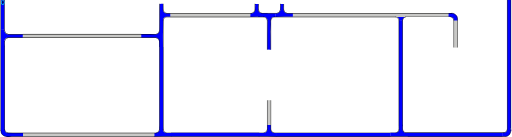
t = 0.00 s
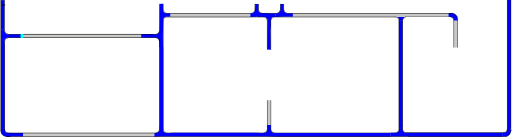
t = 1.00 s
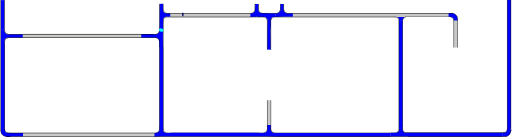
t = 3.38 s
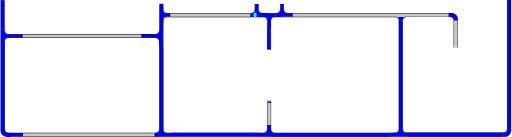
t = 5.25 s
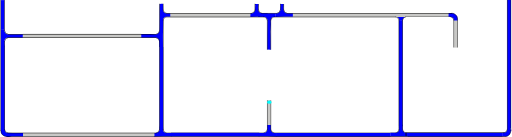
t = 7.00 s
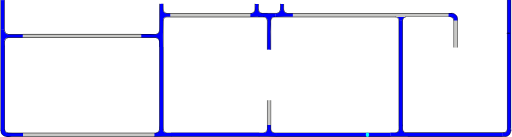
t = 9.13 s

The animated SVG that drew these frames (rendered in a browser with its animation timeline set to each time). Animation: 3 SMIL elements (animateMotion=3); frames cover the first 9.12 s, repeats indefinitely.

<?xml version="1.0" encoding="UTF-8" standalone="no"?>
<svg
   width="892.5033"
   height="239.33836"
   xml:lang="fr"
   viewBox="0 0 892.50326 239.33841"
   preserveAspectRatio="xMidYMid"
   version="1.1"
   id="svg1"
   sodipodi:docname="filtrage_animé_9_Xa.svg"
   inkscape:version="1.3.2 (091e20ef0f, 2023-11-25)"
   xmlns:inkscape="http://www.inkscape.org/namespaces/inkscape"
   xmlns:sodipodi="http://sodipodi.sourceforge.net/DTD/sodipodi-0.dtd"
   xmlns:xlink="http://www.w3.org/1999/xlink"
   xmlns="http://www.w3.org/2000/svg"
   xmlns:svg="http://www.w3.org/2000/svg">
  <defs
     id="defs1">
    <clipPath
       clipPathUnits="userSpaceOnUse"
       id="clipPath6">
      <path
         id="path7"
         style="fill:#ff0000;fill-opacity:1;fill-rule:nonzero;stroke:none"
         d="M 3.8046875,0.0078125 V 38.085938 c 0.004,-2.38e-4 0.00771,9.8e-5 0.011719,0 V 0.0078125 Z" />
    </clipPath>
  </defs>
  <sodipodi:namedview
     id="namedview1"
     pagecolor="#ffffff"
     bordercolor="#666666"
     borderopacity="1.0"
     inkscape:showpageshadow="2"
     inkscape:pageopacity="0.0"
     inkscape:pagecheckerboard="true"
     inkscape:deskcolor="#d1d1d1"
     inkscape:zoom="9.2341578"
     inkscape:cx="-6.0102936"
     inkscape:cy="6.7142019"
     inkscape:window-width="1920"
     inkscape:window-height="1007"
     inkscape:window-x="1920"
     inkscape:window-y="0"
     inkscape:window-maximized="1"
     inkscape:current-layer="svg1"
     showguides="true"
     inkscape:lockguides="false"
     inkscape:document-units="mm"
     showgrid="false" />
  <path
     id="rect1-5-2-6-65-0-0"
     style="display:inline;fill:#c8c8c6;fill-opacity:1;stroke-width:4.61725;stroke-linejoin:round;stroke-dasharray:none;paint-order:stroke fill markers"
     d="m 792.20209,35.318342 h 5.95567 v 47.841356 h -5.95567 z" />
  <path
     id="rect1-5-2-6-6-9"
     style="display:inline;fill:#0000ff;fill-opacity:1;stroke-width:10.5146;stroke-linejoin:round;stroke-dasharray:none;paint-order:stroke fill markers"
     d="m 891.68457,223.97932 h -6.59736 V 0.02119238 h 6.59736 z" />
  <path
     id="rect1-5-2-6-6-3-8-4-9-9"
     style="display:inline;fill:#0000ff;fill-opacity:1;stroke-width:9.03211;stroke-linejoin:round;stroke-dasharray:none;paint-order:stroke fill markers"
     d="m 711.5067,238.71728 v -6.59736 h 165.25617 v 6.59736 z" />
  <path
     id="use1-0-7-0"
     style="display:inline;fill:#0000ff;stroke-width:0.735689;stroke-linejoin:round;paint-order:stroke fill markers"
     d="m 891.5749,228.47903 -0.1063,1.38006 -0.40194,1.39677 -0.63513,1.43896 -0.67966,1.41229 -0.84463,1.14824 -1.19592,1.18678 -1.26588,0.87189 -1.25951,0.6487 -1.44275,0.40472 -7.38606,-0.0424 -0.024,-3.0861 0.0311,-3.21961 6.19826,-0.98489 1.35161,-1.13505 0.9366,-1.92794 c 0.74048,-9.38241 0.31887,5.18048 0.26046,-4.21984 l 6.39897,-0.13641 c -2.05324,5.00427 2.96782,1.36972 0.0648,4.86383 z"
     sodipodi:nodetypes="ccccccccccccccccccc" />
  <path
     id="rect1-5-2-6-6-3-8-4-9"
     style="display:inline;fill:#0000ff;fill-opacity:1;stroke-width:9.53825;stroke-linejoin:round;stroke-dasharray:none;paint-order:stroke fill markers"
     d="m 695.92171,35.220239 h 6.59736 V 219.51667 h -6.59736 z" />
  <path
     id="rect1-5-2-6-6-3-8-4"
     style="display:inline;fill:#0000ff;fill-opacity:1;stroke-width:9.94551;stroke-linejoin:round;stroke-dasharray:none;paint-order:stroke fill markers"
     d="m 681.62089,232.1657 v 6.59736 H 481.25056 v -6.59736 z" />
  <path
     id="use1-7-3-8"
     style="display:inline;fill:#0000ff;stroke-width:0.82737;stroke-linejoin:round;paint-order:stroke fill markers"
     d="m 702.57775,221.49677 c -0.57829,8.68589 0.70597,-3.93739 -0.0677,4.70605 l 0.40078,2.08403 1.04046,1.62163 1.69502,1.36925 2.25211,0.55085 4.01724,0.15557 -0.11342,2.85889 0.20649,3.61779 -16.03063,-0.17312 -14.6767,0.028 0.006,-3.35023 -0.10309,-2.88428 c 2.04158,-0.48914 7.14747,0.44805 9.70218,-0.26782 0.31562,-0.0884 2.10365,-0.69963 2.39498,-0.84898 0.28192,-0.14447 1.27655,-0.94676 1.52921,-1.1599 0.30955,-0.26113 0.65553,-1.19436 0.91047,-1.57763 0.299,-0.4495 0.12021,-1.28062 0.32651,-1.92958 -0.0621,-8.55271 0.0415,3.75402 -0.0641,-4.79893 l 0.0422,-3.30756 6.47415,-0.072 z"
     sodipodi:nodetypes="cccccccccccccssssscccc" />
  <path
     id="rect1-5-2-6-6-3-8"
     style="display:inline;fill:#0000ff;fill-opacity:1;stroke-width:8.72965;stroke-linejoin:round;stroke-dasharray:none;paint-order:stroke fill markers"
     d="m 451.97548,232.06602 v 6.59736 H 297.60207 v -6.59736 z" />
  <path
     id="use1-7-5-7"
     style="display:inline;fill:#0000ff;stroke-width:0.82737;stroke-linejoin:round;paint-order:stroke fill markers"
     d="m 444.07615,19.398709 c 0,0 -0.76469,1.155753 -1.21306,1.681818 -0.38583,0.4527 -0.7662,0.933784 -1.26357,1.26003 -0.61129,0.400975 -1.3198,0.67696 -2.0391,0.80758 -1.20889,0.219526 -3.68541,-0.0657 -3.68541,-0.0657 l 0.11342,2.85889 -0.20648,3.61779 16.03062,-0.17312 14.6767,0.028 -0.006,-3.35023 0.10316,-2.88431 c -2.04158,-0.48914 -8.18932,0.465283 -10.74403,-0.250587 -0.31563,-0.0884 -1.69131,-0.192813 -1.98265,-0.342163 -0.28192,-0.14447 -1.25704,-1.028621 -1.5097,-1.241761 -0.30955,-0.26114 -0.72196,-1.006869 -0.9769,-1.390139 -0.29899,-0.44951 -0.72546,-0.975738 -0.75534,-1.656044 -1.74765,-39.803268 -1.99918,50.92994 -0.026,-11.4002659 l -6.14791,-0.103365 c 0.86099,6.8958249 0.55295,-7.9130786 0.10539,11.2053269 -0.0545,2.328081 0.08,0.631413 -0.47314,1.39825 z"
     sodipodi:nodetypes="sssscccccccsssssccss" />
  <path
     id="rect1-5-2-6-9"
     style="display:inline;fill:#c8c8c6;fill-opacity:1;stroke-width:4.33516;stroke-linejoin:round;stroke-dasharray:none;paint-order:stroke fill markers"
     d="m 466.11566,175.03568 h 5.75058 v 43.67823 h -5.75058 z" />
  <path
     id="rect1-5-2-6-6-3"
     style="display:inline;fill:#0000ff;fill-opacity:1;stroke-width:8.38727;stroke-linejoin:round;stroke-dasharray:none;paint-order:stroke fill markers"
     d="M 284.11226,224.51089 H 277.5149 V 82.009253 h 6.59736 z" />
  <path
     id="use1-7-3"
     style="display:inline;fill:#0000ff;stroke-width:0.82737;stroke-linejoin:round;paint-order:stroke fill markers"
     d="m 472.37344,221.80561 c -0.57829,8.68589 0.70597,-3.93739 -0.0677,4.70605 l 0.40078,2.08403 1.04046,1.62163 1.69502,1.36925 2.25211,0.55085 4.01724,0.15557 -0.11342,2.85889 0.20649,3.61779 -16.03063,-0.17312 -14.6767,0.028 0.006,-3.35023 L 451,232.39004 c 2.04158,-0.48914 7.14747,0.44805 9.70218,-0.26782 0.31562,-0.0884 2.10365,-0.69963 2.39498,-0.84898 0.28192,-0.14447 1.27655,-0.94676 1.52921,-1.1599 0.30955,-0.26113 0.65553,-1.19436 0.91047,-1.57763 0.299,-0.4495 0.12021,-1.28062 0.32651,-1.92958 -0.0621,-8.55271 0.0415,3.75402 -0.0641,-4.79893 l 0.0422,-3.30756 6.47415,-0.072 z"
     sodipodi:nodetypes="cccccccccccccssssscccc" />
  <path
     id="use1-7-5-1"
     style="display:inline;fill:#0000ff;stroke-width:0.82737;stroke-linejoin:round;paint-order:stroke fill markers"
     d="m 276.77159,229.09514 c 0,0 -0.83153,1.04989 -1.2799,1.57596 -0.38584,0.4527 -1.39755,0.60319 -1.89492,0.92944 -0.61129,0.40097 -1.3198,0.67696 -2.0391,0.80758 -1.20889,0.21952 -3.68541,-0.0657 -3.68541,-0.0657 l 0.11342,2.85889 -0.20649,3.61779 16.03063,-0.17312 14.6767,0.028 -0.006,-3.35023 0.10316,-2.88431 c -2.04158,-0.48914 -6.83081,0.54022 -9.38552,-0.17565 -0.31562,-0.0884 -1.89729,-0.59759 -2.18862,-0.74694 -0.28192,-0.14447 -1.13268,-0.55127 -1.38534,-0.76441 -0.30955,-0.26114 -0.87167,-1.21418 -1.12661,-1.59745 -0.299,-0.44951 -0.3436,-5.22716 -0.37347,-5.90747 l -6.62381,-0.12971 c 0.86099,6.89583 0.32057,-14.92846 -0.12699,4.18994 -0.0545,2.32808 -0.0486,1.02057 -0.60173,1.78741 z"
     sodipodi:nodetypes="sssscccccccssssccsss" />
  <path
     id="rect1-5-2-6-0"
     style="display:inline;fill:#c8c8c6;fill-opacity:1;stroke-width:9.91812;stroke-linejoin:round;stroke-dasharray:none;paint-order:stroke fill markers"
     d="m 268.85572,232.55301 v 5.72476 H 39.205831 v -5.72476 z" />
  <path
     id="use1-0-7"
     style="display:inline;fill:#0000ff;stroke-width:0.735689;stroke-linejoin:round;paint-order:stroke fill markers"
     d="m 21.442295,238.56307 c -1.982977,-0.13752 -11.339721,1.76474 -10.874101,0.0647 l -1.3800637,-0.1063 -1.3967707,-0.40194 -1.4389646,-0.63513 -1.4122832,-0.67966 -1.1482406,-0.84463 -1.1867773,-1.19592 -0.8718905,-1.26588 -0.6487083,-1.25951 -0.40471698,-1.44275 0.042429,-7.38606 3.08609868,-0.024 3.2196159,0.0311 0.9848834,6.19826 1.1350509,1.35161 1.927942,0.9366 9.999354,0.51346 18.188652,-0.11301 -0.05324,6.11935 z"
     sodipodi:nodetypes="ccccccccccccccccccccc" />
  <path
     id="use1-7-9"
     style="display:inline;fill:#0000ff;stroke-width:0.82737;stroke-linejoin:round;paint-order:stroke fill markers"
     d="m 702.37227,35.543104 0.79614,-2.832971 1.26268,-1.749444 2.04391,-1.181628 4.23644,-0.302381 -0.11342,-2.858886 L 710.80451,23 l -16.03063,0.173118 -14.6767,-0.02803 0.006,3.35023 -0.10316,2.884314 c 2.04158,0.489141 6.72861,-0.663772 9.28332,0.05211 0.31562,0.08842 2.66882,0.03682 2.96015,0.186148 0.28192,0.144473 1.70555,0.94846 1.95821,1.1616 0.30955,0.261137 1.27722,1.703381 1.53216,2.086653 0.299,0.449503 0.51165,2.226042 0.71795,2.875005 z"
     sodipodi:nodetypes="cccccccccccsssscc" />
  <path
     id="rect1-5-2-6-65-0"
     style="display:inline;fill:#c8c8c6;fill-opacity:1;stroke-width:12.0623;stroke-linejoin:round;stroke-dasharray:none;paint-order:stroke fill markers"
     d="m 783.65055,22.776256 v 7.11528 H 510.35126 v -7.11528 z" />
  <path
     id="use1-0"
     style="display:inline;fill:#0000ff;stroke-width:0.735689;stroke-linejoin:round;paint-order:stroke fill markers"
     d="m 787.7082,22.910386 2.39463,0.363064 1.79849,0.504051 1.84539,0.933653 1.71664,1.398725 c 0.89947,0.569742 0.74781,1.154075 1.52474,1.873239 0.69406,0.721092 0.52265,1.394322 1.0427,2.24015 0.266,0.77493 0.008,1.665962 0.24744,2.449454 l 0.29382,3.180367 c -0.35455,-0.444987 -5.88762,0.424159 -6.6653,-0.201516 l -0.39655,-2.836998 -1.72082,-1.919623 -2.23399,-1.367344 -4.90879,-0.09852 0.0981,-6.502038 z"
     sodipodi:nodetypes="cccccccccccccccc" />
  <path
     id="use1-7-5"
     style="display:inline;fill:#0000ff;stroke-width:0.82737;stroke-linejoin:round;paint-order:stroke fill markers"
     d="m 488.24298,19.416071 c 0,0 -0.76469,1.155753 -1.21306,1.681818 -0.38584,0.4527 -0.7662,0.933784 -1.26357,1.26003 -0.61129,0.400975 -1.3198,0.67696 -2.0391,0.80758 -1.20889,0.219526 -3.68541,-0.0657 -3.68541,-0.0657 l 0.11342,2.85889 -0.20649,3.61779 16.03063,-0.17312 14.6767,0.028 -0.006,-3.35023 0.10316,-2.88431 c -2.04158,-0.48914 -8.18933,0.465283 -10.74404,-0.250587 -0.31562,-0.0884 -1.69131,-0.192813 -1.98264,-0.342163 -0.28192,-0.14447 -1.25704,-1.028621 -1.5097,-1.241761 -0.30955,-0.26114 -0.72196,-1.006869 -0.9769,-1.390139 -0.299,-0.44951 -0.72547,-0.975738 -0.75534,-1.656044 -1.74766,-39.803268 -1.99919,50.92994 -0.026,-11.400266 l -6.14791,-0.1033651 c 0.86099,6.8958251 0.55295,-7.9130781 0.10539,11.2053271 -0.0545,2.328081 0.08,0.631413 -0.47314,1.39825 z"
     sodipodi:nodetypes="sssscccccccsssssccss" />
  <path
     id="use1-7"
     style="display:inline;fill:#0000ff;stroke-width:0.82737;stroke-linejoin:round;paint-order:stroke fill markers"
     d="m 471.93307,61.862027 c -0.57829,-8.685893 0.99261,-17.488755 0.21901,-26.132203 l 0.47843,-2.288734 0.88475,-1.881185 1.26357,-1.260029 2.0391,-0.807581 3.68541,0.0657 -0.11342,-2.858886 0.20649,-3.617794 -16.03063,0.173118 -14.6767,-0.02803 0.006,3.35023 -0.10316,2.884314 c 2.04158,0.489141 6.72861,-0.663772 9.28332,0.05211 0.31562,0.08842 2.66882,0.03682 2.96015,0.186148 0.28192,0.144473 1.70555,0.94846 1.95821,1.1616 0.30955,0.261137 1.27722,1.703381 1.53216,2.086653 0.299,0.449503 0.51165,2.226042 0.71795,2.875005 -0.0621,8.552706 -0.20305,17.106418 -0.30864,25.659361 l -0.10839,25.043143 6.26987,0.326017 z"
     sodipodi:nodetypes="cccccccccccccssssscccc" />
  <path
     id="rect1-5-2-6-65"
     style="display:inline;fill:#c8c8c6;fill-opacity:1;stroke-width:8.80117;stroke-linejoin:round;stroke-dasharray:none;paint-order:stroke fill markers"
     d="m 436.3467,22.722211 v 7.385173 H 296.166 v -7.385173 z" />
  <path
     id="use1-2"
     style="display:inline;fill:#0000ff;stroke-width:0.736143;stroke-linejoin:round;paint-order:stroke fill markers"
     d="m 261.28431,66.012445 10.9108,0.0138 1.3479,0.35512 1.31901,0.78736 0.89869,1.12549 0.68926,1.17298 0.37469,1.1549 0.19983,1.33319 0.055,10.32868 3.34071,0.0434 3.37728,0.0196 -0.15771,-19.28739 0.59167,-30.195909 0.69711,-1.107482 0.89302,-1.003356 1.39337,-0.823955 1.7556,-0.598551 7.54934,-0.07292 -0.0149,-2.547278 -0.0943,-3.501955 -7.24374,0.07033 -1.97556,-0.519364 -1.3625,-0.976515 -1.0744,-1.59022 -0.66392,-1.417499 -0.39745,-12.0824115 -2.86197,0.049772 -2.84824,0.07876 c -0.29499,2.67984 0.0743,43.8907295 -0.35741,47.2441095 -0.0533,0.414299 -0.44291,0.86923 -0.53297,1.25164 -0.0872,0.37006 -0.32834,0.917 -0.45688,1.24865 -0.15749,0.40632 -0.58917,0.687539 -0.82031,1.022179 -0.2711,0.39248 -0.61987,0.726881 -1.01125,0.99767 -0.37552,0.25982 -0.58084,0.53349 -1.09238,0.65568 l -1.30893,0.39812 -11.09746,-0.11405 -15.8497,0.0356 0.063,6.42984 z"
     sodipodi:nodetypes="ccccccccccccccccccccccccccccssssscccccc" />
  <path
     id="rect1-5-2-6"
     style="display:inline;fill:#c8c8c6;fill-opacity:1;stroke-width:10.6927;stroke-linejoin:round;stroke-dasharray:none;paint-order:stroke fill markers"
     d="m 245.7064,59.17526 v 7.385173 H 38.796 V 59.17526 Z" />
  <path
     id="rect1-5-2-6-6"
     style="display:inline;fill:#0000ff;fill-opacity:1;stroke-width:8.38727;stroke-linejoin:round;stroke-dasharray:none;paint-order:stroke fill markers"
     d="M 7.3269,224.13087 H 0.72954 V 81.629238 H 7.3269 Z" />
  <path
     id="use1"
     style="display:inline;fill:#0000ff;stroke-width:0.640567;stroke-linejoin:round;paint-order:stroke fill markers"
     d="M 23.96172,59.979046 11.69705,59.781704 10.36563,59.47633 9.25567,58.645034 8.26014,57.695572 7.60734,56.536276 7.22504,55.42472 6.88732,54.240133 6.67931,51.465501 l -2.70753,0.113778 -3.2559,-0.26357 0.10377,16.030634 -0.0168,14.676695 2.81516,0.10721 3.71232,-0.05955 c 0.2932,-2.041582 -0.55381,-6.783127 -0.1247,-9.337838 0.053,-0.315622 -0.25978,-1.536899 -0.17027,-1.828228 0.0866,-0.281925 0.29298,-1.648471 0.42074,-1.901138 0.15653,-0.309543 0.68088,-1.111795 0.91062,-1.366733 0.26944,-0.299006 0.88037,-0.795445 1.26937,-1.001743 0.37323,-0.197936 0.80763,-0.468221 1.31606,-0.561312 l 1.59861,-0.326569 11.18306,0.23033 15.0113,0.108387 0.19542,-6.269868 z"
     sodipodi:nodetypes="cccccccccccccccssssscccccc" />
  <rect
     style="fill:#0000ff;stroke:none;stroke-width:0.493253;stroke-linecap:round;stroke-linejoin:bevel;paint-order:markers stroke fill"
     id="rect1"
     width="5.9052596"
     height="51.830639"
     x="0.80703992"
     y="0.17081518"
     rx="2.7755576e-17"
     ry="3.0185392e-17" />
  <!-- Intérieur du Tuyau en C8C8C8 -->
  <!-- Extérieur du Tuyau en NOIR -->
  <!-- Extérieur du Tuyau en NOIR -->
  <!-- Bulle 02 à l'Intérieur du Tuyau en VERT -->
  <!-- Petite Bulle 03 à l'Intérieur du Tuyau en ROUGE -->
  <!-- Petite Bulle 04 à l'Intérieur du Tuyau en JAUNE -->
  <!-- Bride du Tuyau et ses Boulons en GRIS -->
  <!-- MOTIONPATH à l'Intérieur du Tuyau en BLEU -->
  <!-- Grosse Bulle 01 qui sera déplacé le long du chemin. -->
  <!-- Grosse Bulle 02 à l'Intérieur du Tuyau en VERT -->
  <!-- Petite Bulle 03 à l'Intérieur du Tuyau en VERT -->
  <!-- Petite Bulle 04 à l'Intérieur du Tuyau en VERT -->
  <path
     id="use2-3"
     style="display:inline;fill:#000000;fill-opacity:1;stroke-width:0.925393;stroke-linejoin:round;stroke-dasharray:none;paint-order:stroke fill markers"
     d="M 7.5269713,54.193405 H 6.73705 V 0.19332936 h 0.7899213 z" />
  <path
     id="use2-3-5"
     style="display:inline;fill:#000000;fill-opacity:1;stroke-width:1.90451;stroke-linejoin:round;stroke-dasharray:none;paint-order:stroke fill markers"
     d="M 0.78992132,228.84174 H 0 V 0.11611393 h 0.78992132 z" />
  <path
     style="display:inline;fill:none;fill-rule:evenodd;stroke:#000000;stroke-width:0.789584;stroke-linecap:square;stroke-dasharray:none;stroke-opacity:1"
     id="path1-5-5"
     transform="matrix(-0.98721533,0.15939225,0.13018426,0.99148982,0,0)"
     sodipodi:type="arc"
     sodipodi:cx="-5.5069919"
     sodipodi:cy="54.98138"
     sodipodi:rx="5.4157958"
     sodipodi:ry="5.9796858"
     sodipodi:start="0"
     sodipodi:end="1.3795057"
     sodipodi:open="true"
     sodipodi:arc-type="arc"
     d="M -0.09119606,54.98138 A 5.4157958,5.9796858 0 0 1 -4.4773075,60.851995" />
  <path
     id="use3"
     style="display:inline;fill:#000000;fill-opacity:1;stroke:none;stroke-width:2.46925;stroke-linejoin:round;stroke-dasharray:none;stroke-opacity:1;paint-order:stroke fill markers"
     d="M 11.95351,65.683329 V 66.47325 H 272.1078 v -0.789921 z" />
  <path
     style="display:inline;fill:none;fill-rule:evenodd;stroke:#000000;stroke-width:0.790043;stroke-linecap:square;stroke-dasharray:none;stroke-opacity:1"
     id="path1-5"
     transform="matrix(-0.1570757,-0.98758657,-0.99123376,0.13211977,0,0)"
     sodipodi:type="arc"
     sodipodi:cx="-72.661949"
     sodipodi:cy="-1.6379478"
     sodipodi:rx="5.4545603"
     sodipodi:ry="5.8723121"
     sodipodi:start="0"
     sodipodi:end="1.3795057"
     sodipodi:open="true"
     sodipodi:arc-type="arc"
     d="m -67.207389,-1.6379478 a 5.4545603,5.8723121 0 0 1 -4.417506,5.7651992" />
  <path
     id="use2-3-0"
     style="display:inline;fill:#000000;fill-opacity:1;stroke-width:1.5802;stroke-linejoin:round;stroke-dasharray:none;paint-order:stroke fill markers"
     d="M 7.56251,227.11103 H 6.76254 V 71.631173 h 0.79997 z" />
  <path
     style="display:none;fill:none;stroke:#00eaff;stroke-width:1.82778;stroke-linecap:round;stroke-linejoin:miter;stroke-dasharray:none;stroke-opacity:1"
     d="m 8.5383645,4.6915409 c 0.0607,0.899867 -0.2864808,46.0588331 -0.1475708,46.6401541 0.34275,1.437627 -0.1908217,1.952712 0.1719483,3.227404 0.11442,0.402094 0.6473853,1.791097 1.0859353,2.36585 0.4284097,0.561467 1.9830907,1.137444 2.2190407,1.34653 41.782729,0.602024 84.002948,0.377746 125.858582,0.316438 23.07398,-0.01009 102.45062,-0.147418 132.23793,-0.03764 0.68037,0.0025 2.82806,0.04681 3.33736,-0.219353 0.54792,-0.286354 1.64974,-1.155601 2.08233,-1.573594 0.66226,-0.639927 0.4599,-1.641565 0.9377,-2.734374 0.22182,-0.507333 -0.21555,-2.258474 -0.10683,-2.987926 0.10114,-0.678598 0.0311,-12.340751 0.10564,-17.112843 0.0261,-1.670918 0.62099,-3.492582 0.71078,-3.914354 0.22491,-1.056541 1.37238,-2.086087 1.89459,-3.070778 0.47601,-0.897561 2.52472,-2.243345 2.92123,-2.540218 0.92078,-0.689399 2.31752,-1.36669 3.07462,-1.67138 0.66402,-0.267235 4.13159,-1.039706 4.85733,-1.096272 2.79071,-0.217514 127.28576,0.162799 170.69199,0.161897 0.72066,-1.5e-5 2.90905,0.467121 4.09382,0.822401 1.26736,0.380045 2.58917,1.361902 3.32406,1.789208 0.86474,0.502817 2.05534,2.066681 2.65017,2.873301 0.77626,1.052636 1.60769,1.829178 2.00895,3.313165 0.29521,1.09178 1.08865,3.558835 1.19906,4.768587 0.42986,4.709739 -0.11026,151.683546 -0.0818,191.116616 8.6e-4,1.19592 0.34917,2.05157 0.9467,2.83729 0.66772,0.87801 1.54125,0.94877 2.53271,1.45143 1.06978,0.54237 1.98255,0.15635 3.00787,0.35313 1.35139,0.25937 341.86533,-0.22414 399.14521,-0.27634 1.42929,-0.001 1.81985,-0.46599 2.8306,-1.23718 0.86864,-0.66276 1.76271,-1.40764 1.75511,-2.44098 -0.30143,-41.00178 -0.0729,-83.23118 -0.22166,-125.18863 -0.0807,-22.750465 -0.0236,-45.449128 -0.0331,-67.897233 -0.005,-11.130099 -0.29589,-22.159127 -0.0946,-33.18030487"
     id="mypath"
     sodipodi:nodetypes="csssssssssssssssssssssssssssssssc" />
  <path
     id="use3-5"
     style="display:inline;fill:#000000;fill-opacity:1;stroke:none;stroke-width:2.4662;stroke-linejoin:round;stroke-dasharray:none;stroke-opacity:1;paint-order:stroke fill markers"
     d="m 12.7015,59.303826 v 0.789921 h 259.51303 v -0.789921 z" />
  <path
     id="rect1-5-2-6-2"
     style="display:inline;fill:#000000;fill-opacity:1;stroke:none;stroke-width:2.96333;stroke-linejoin:round;stroke-dasharray:none;stroke-opacity:1;paint-order:stroke fill markers"
     d="m 277.91233,71.282731 h -0.78992 V 226.92988 h 0.78992 z" />
  <path
     style="display:inline;fill:none;fill-rule:evenodd;stroke:#000000;stroke-width:0.787156;stroke-linecap:square;stroke-dasharray:none;stroke-opacity:1"
     id="path1-5-5-9"
     transform="matrix(0.98740229,-0.15822996,-0.13114857,-0.99136272,0,0)"
     sodipodi:type="arc"
     sodipodi:cx="260.44473"
     sodipodi:cy="-114.22161"
     sodipodi:rx="5.4147701"
     sodipodi:ry="5.9357185"
     sodipodi:start="0"
     sodipodi:end="1.3795057"
     sodipodi:open="true"
     sodipodi:arc-type="arc"
     d="m 265.8595,-114.22161 a 5.4147701,5.9357185 0 0 1 -4.38528,5.82745" />
  <path
     style="display:inline;fill:none;fill-opacity:1;fill-rule:evenodd;stroke:#000000;stroke-width:0.787156;stroke-linecap:square;stroke-dasharray:none;stroke-opacity:1"
     id="path1-5-3"
     transform="matrix(0.15822996,0.98740229,0.99136272,-0.13114857,0,0)"
     sodipodi:type="arc"
     sodipodi:cx="89.505699"
     sodipodi:cy="259.74612"
     sodipodi:rx="5.4147701"
     sodipodi:ry="5.8715482"
     sodipodi:start="0"
     sodipodi:end="1.3795057"
     sodipodi:open="true"
     sodipodi:arc-type="arc"
     d="m 94.920469,259.74612 a 5.4147701,5.8715482 0 0 1 -4.385281,5.76445" />
  <path
     id="rect1-5-2-6-2-1"
     style="display:inline;fill:#000000;fill-opacity:1;stroke:none;stroke-width:3.29466;stroke-linejoin:round;stroke-dasharray:none;stroke-opacity:1;paint-order:stroke fill markers"
     d="m 284.4867,34.523259 h -0.78992 V 226.922 h 0.78992 z" />
  <path
     id="rect1-5-2-6-2-2"
     style="display:inline;fill:#000000;fill-opacity:1;stroke:none;stroke-width:1.64245;stroke-linejoin:round;stroke-dasharray:none;stroke-opacity:1;paint-order:stroke fill markers"
     d="m 277.95896,6.7121195 h -0.78992 V 54.526999 h 0.78992 z" />
  <path
     id="rect1-5-2-6-2-28"
     style="display:inline;fill:#000000;fill-opacity:1;stroke:none;stroke-width:0.792032;stroke-linejoin:round;stroke-dasharray:none;stroke-opacity:1;paint-order:stroke fill markers"
     d="m 283.66036,17.868853 h 0.78992 V 6.7498932 h -0.78992 z" />
  <path
     style="display:inline;fill:none;fill-rule:evenodd;stroke:#000000;stroke-width:0.787156;stroke-linecap:square;stroke-dasharray:none;stroke-opacity:1"
     id="path1-5-5-9-9"
     transform="matrix(-0.98740229,0.15822996,0.13114857,0.99136272,0,0)"
     sodipodi:type="arc"
     sodipodi:cx="-284.82217"
     sodipodi:cy="62.768543"
     sodipodi:rx="5.4147701"
     sodipodi:ry="5.9357185"
     sodipodi:start="0"
     sodipodi:end="1.3795057"
     sodipodi:open="true"
     sodipodi:arc-type="arc"
     d="m -279.4074,62.768543 a 5.4147701,5.9357185 0 0 1 -4.38528,5.827449" />
  <path
     style="display:inline;fill:none;fill-opacity:1;fill-rule:evenodd;stroke:#000000;stroke-width:0.787156;stroke-linecap:square;stroke-dasharray:none;stroke-opacity:1"
     id="path1-5-3-7"
     transform="matrix(-0.15822996,-0.98740229,-0.99136272,0.13114857,0,0)"
     sodipodi:type="arc"
     sodipodi:cx="-72.719841"
     sodipodi:cy="-280.84573"
     sodipodi:rx="5.4147701"
     sodipodi:ry="5.8715482"
     sodipodi:start="0"
     sodipodi:end="1.3795057"
     sodipodi:open="true"
     sodipodi:arc-type="arc"
     d="m -67.305071,-280.84573 a 5.4147701,5.8715482 0 0 1 -4.385281,5.76445" />
  <path
     id="rect1-5-2-6-2-1-3"
     style="display:inline;fill:#000000;fill-opacity:1;stroke:none;stroke-width:3.1066;stroke-linejoin:round;stroke-dasharray:none;stroke-opacity:1;paint-order:stroke fill markers"
     d="m 460.42511,29.982629 v -0.78992 H 289.36569 v 0.78992 z" />
  <path
     id="rect1-5-2-6-2-1-3-7"
     style="display:inline;fill:#000000;fill-opacity:1;stroke:none;stroke-width:2.90514;stroke-linejoin:round;stroke-dasharray:none;stroke-opacity:1;paint-order:stroke fill markers"
     d="m 439.13489,23.472293 v -0.78992 H 289.54207 v 0.78992 z" />
  <path
     style="display:inline;fill:none;fill-rule:evenodd;stroke:#000000;stroke-width:0.787156;stroke-linecap:square;stroke-dasharray:none;stroke-opacity:1"
     id="path1-5-5-9-9-3"
     transform="matrix(-0.15822996,-0.98740229,-0.99136272,0.13114857,0,0)"
     sodipodi:type="arc"
     sodipodi:cx="-97.443604"
     sodipodi:cy="-466.8287"
     sodipodi:rx="5.4147701"
     sodipodi:ry="5.9357185"
     sodipodi:start="0"
     sodipodi:end="1.3795057"
     sodipodi:open="true"
     sodipodi:arc-type="arc"
     d="m -92.028833,-466.8287 a 5.4147701,5.9357185 0 0 1 -4.385281,5.82744" />
  <path
     style="display:inline;fill:none;fill-opacity:1;fill-rule:evenodd;stroke:#000000;stroke-width:0.787156;stroke-linecap:square;stroke-dasharray:none;stroke-opacity:1"
     id="path1-5-3-7-6"
     transform="matrix(0.98740229,-0.15822996,-0.13114857,-0.99136272,0,0)"
     sodipodi:type="arc"
     sodipodi:cx="451.94083"
     sodipodi:cy="-107.93564"
     sodipodi:rx="5.4147701"
     sodipodi:ry="5.8715482"
     sodipodi:start="0"
     sodipodi:end="1.3795057"
     sodipodi:open="true"
     sodipodi:arc-type="arc"
     d="m 457.3556,-107.93564 a 5.4147701,5.8715482 0 0 1 -4.38528,5.76445" />
  <path
     id="rect1-5-2-6-2-3"
     style="display:inline;fill:#000000;fill-opacity:1;stroke:none;stroke-width:1.71085;stroke-linejoin:round;stroke-dasharray:none;stroke-opacity:1;paint-order:stroke fill markers"
     d="m 466.15913,34.91504 h -0.78992 v 51.880357 h 0.78992 z" />
  <path
     id="rect1-5-2-6-2-15"
     style="display:inline;fill:#000000;fill-opacity:1;stroke:none;stroke-width:1.70866;stroke-linejoin:round;stroke-dasharray:none;stroke-opacity:1;paint-order:stroke fill markers"
     d="m 472.63519,35.004956 h -0.78992 v 51.747737 h 0.78992 z" />
  <path
     style="display:inline;fill:none;fill-rule:evenodd;stroke:#000000;stroke-width:0.787156;stroke-linecap:square;stroke-dasharray:none;stroke-opacity:1"
     id="path1-5-5-9-9-3-4"
     transform="matrix(0.15822996,0.98740229,0.99136272,-0.13114857,0,0)"
     sodipodi:type="arc"
     sodipodi:cx="80.875244"
     sodipodi:cy="473.90628"
     sodipodi:rx="5.4147701"
     sodipodi:ry="5.9357185"
     sodipodi:start="0"
     sodipodi:end="1.3795057"
     sodipodi:open="true"
     sodipodi:arc-type="arc"
     d="m 86.290014,473.90628 a 5.4147701,5.9357185 0 0 1 -4.385281,5.82745" />
  <path
     id="rect1-5-2-6-2-28-0-8"
     style="display:inline;fill:#000000;fill-opacity:1;stroke:none;stroke-width:0.792032;stroke-linejoin:round;stroke-dasharray:none;stroke-opacity:1;paint-order:stroke fill markers"
     d="M 488.97612,6.6875697 H 488.1862 V 17.80653 h 0.78992 z" />
  <path
     style="display:inline;fill:none;fill-rule:evenodd;stroke:#000000;stroke-width:0.787156;stroke-linecap:square;stroke-dasharray:none;stroke-opacity:1"
     id="path1-5-5-9-9-3-4-4"
     transform="matrix(-0.15822996,0.98740229,-0.99136272,-0.13114857,0,0)"
     sodipodi:type="arc"
     sodipodi:cx="-48.179573"
     sodipodi:cy="-497.46841"
     sodipodi:rx="5.4147701"
     sodipodi:ry="5.9357185"
     sodipodi:start="0"
     sodipodi:end="1.3795057"
     sodipodi:open="true"
     sodipodi:arc-type="arc"
     d="m -42.764803,-497.46841 a 5.4147701,5.9357185 0 0 1 -4.385281,5.82744" />
  <path
     id="rect1-5-2-6-2-28-0-8-9"
     style="display:inline;fill:#000000;fill-opacity:1;stroke:none;stroke-width:0.792032;stroke-linejoin:round;stroke-dasharray:none;stroke-opacity:1;paint-order:stroke fill markers"
     d="m 495.25928,6.865351 h -0.78992 v 11.11896 h 0.78992 z" />
  <path
     id="rect1-5-2-6-2-1-3-7-8"
     style="display:inline;fill:#000000;fill-opacity:1;stroke:none;stroke-width:4.03895;stroke-linejoin:round;stroke-dasharray:none;stroke-opacity:1;paint-order:stroke fill markers"
     d="M 788.69547,23.47193 V 22.680947 H 499.94138 v 0.790983 z" />
  <path
     id="rect1-5-2-6-8"
     style="display:inline;fill:#000000;fill-opacity:1;stroke-width:0.803632;stroke-linejoin:round;stroke-dasharray:none;paint-order:stroke fill markers"
     d="m 792.24188,83.107201 h -0.78992 V 34.706704 h 0.78992 z" />
  <path
     id="use2-3-7"
     style="display:inline;fill:#000000;fill-opacity:1;stroke-width:0.973722;stroke-linejoin:round;stroke-dasharray:none;paint-order:stroke fill markers"
     d="m 798.80509,83.151759 h -0.80007 V 32.742421 h 0.80007 z" />
  <path
     style="display:inline;fill:none;fill-rule:evenodd;stroke:#000000;stroke-width:0.774503;stroke-linecap:square;stroke-dasharray:none;stroke-opacity:1"
     id="path1"
     transform="matrix(0.1584656,-0.9873645,0.99138871,0.13095197,0,0)"
     sodipodi:type="arc"
     sodipodi:cx="70.378761"
     sodipodi:cy="782.93353"
     sodipodi:rx="10.092873"
     sodipodi:ry="11.080082"
     sodipodi:start="0"
     sodipodi:end="1.3795057"
     sodipodi:open="true"
     sodipodi:arc-type="arc"
     d="M 80.471634,782.93353 A 10.092873,11.080082 0 0 1 72.29768,793.81151" />
  <path
     style="display:inline;fill:none;fill-rule:evenodd;stroke:#000000;stroke-width:0.775116;stroke-linecap:square;stroke-dasharray:none;stroke-opacity:1"
     id="path1-5-1"
     transform="matrix(0.15846329,-0.98736487,0.99138846,0.1309539,0,0)"
     sodipodi:type="arc"
     sodipodi:cx="68.377525"
     sodipodi:cy="781.82184"
     sodipodi:rx="5.4075508"
     sodipodi:ry="5.9363918"
     sodipodi:start="0"
     sodipodi:end="1.3795057"
     sodipodi:open="true"
     sodipodi:arc-type="arc"
     d="m 73.785076,781.82184 a 5.4075508,5.9363918 0 0 1 -4.379434,5.82811" />
  <path
     id="rect1-5-2-6-2-1-3-7-8-2"
     style="display:inline;fill:#000000;fill-opacity:1;stroke:none;stroke-width:3.24803;stroke-linejoin:round;stroke-dasharray:none;stroke-opacity:1;paint-order:stroke fill markers"
     d="M 690.68539,29.92748 V 29.20937 H 477.623 v 0.71811 z" />
  <path
     style="display:inline;fill:none;fill-rule:evenodd;stroke:#000000;stroke-width:0.787156;stroke-linecap:square;stroke-dasharray:none;stroke-opacity:1"
     id="path1-5-5-9-9-3-49"
     transform="matrix(-0.15822996,-0.98740229,-0.99136272,0.13114857,0,0)"
     sodipodi:type="arc"
     sodipodi:cx="-127.47614"
     sodipodi:cy="-694.17047"
     sodipodi:rx="5.4147701"
     sodipodi:ry="5.9357185"
     sodipodi:start="0"
     sodipodi:end="1.3795057"
     sodipodi:open="true"
     sodipodi:arc-type="arc"
     d="m -122.06137,-694.17047 a 5.4147701,5.9357185 0 0 1 -4.38528,5.82745" />
  <path
     style="display:inline;fill:none;fill-opacity:1;fill-rule:evenodd;stroke:#000000;stroke-width:0.787156;stroke-linecap:square;stroke-dasharray:none;stroke-opacity:1"
     id="path1-5-3-7-6-0"
     transform="matrix(0.98740229,-0.15822996,-0.13114857,-0.99136272,0,0)"
     sodipodi:type="arc"
     sodipodi:cx="680.25677"
     sodipodi:cy="-144.29483"
     sodipodi:rx="5.4147701"
     sodipodi:ry="5.8715482"
     sodipodi:start="0"
     sodipodi:end="1.3795057"
     sodipodi:open="true"
     sodipodi:arc-type="arc"
     d="m 685.67155,-144.29483 a 5.4147701,5.8715482 0 0 1 -4.38529,5.76445" />
  <path
     id="rect1-5-2-6-2-3-9"
     style="display:inline;fill:#000000;fill-opacity:1;stroke:none;stroke-width:3.29285;stroke-linejoin:round;stroke-dasharray:none;stroke-opacity:1;paint-order:stroke fill markers"
     d="m 696.36723,34.833725 h -0.78992 V 227.02086 h 0.78992 z" />
  <path
     id="rect1-5-2-6-2-15-1"
     style="display:inline;fill:#000000;fill-opacity:1;stroke:none;stroke-width:3.2908;stroke-linejoin:round;stroke-dasharray:none;stroke-opacity:1;paint-order:stroke fill markers"
     d="m 702.84329,34.923641 h -0.78992 V 226.87093 h 0.78992 z" />
  <path
     id="rect1-5-2-6-2-15-1-1"
     style="display:inline;fill:#000000;fill-opacity:1;stroke:none;stroke-width:2.11001;stroke-linejoin:round;stroke-dasharray:none;stroke-opacity:1;paint-order:stroke fill markers"
     d="M 786.34274,29.839116 V 29.048295 H 707.5195 v 0.790821 z" />
  <path
     style="display:inline;fill:none;fill-rule:evenodd;stroke:#000000;stroke-width:0.774503;stroke-linecap:square;stroke-dasharray:none;stroke-opacity:1"
     id="path1-3"
     transform="matrix(-0.1584656,0.9873645,-0.99138871,-0.13095197,0,0)"
     sodipodi:type="arc"
     sodipodi:cx="225.22847"
     sodipodi:cy="-47.633541"
     sodipodi:rx="10.092873"
     sodipodi:ry="11.080082"
     sodipodi:start="0"
     sodipodi:end="1.3795057"
     sodipodi:open="true"
     sodipodi:arc-type="arc"
     d="m 235.32134,-47.633541 a 10.092873,11.080082 0 0 1 -8.17395,10.877977" />
  <path
     style="display:inline;fill:none;fill-rule:evenodd;stroke:#000000;stroke-width:0.775116;stroke-linecap:square;stroke-dasharray:none;stroke-opacity:1"
     id="path1-5-1-6"
     transform="matrix(-0.15846329,0.98736487,-0.99138846,-0.1309539,0,0)"
     sodipodi:type="arc"
     sodipodi:cx="223.26999"
     sodipodi:cy="-48.95937"
     sodipodi:rx="5.4075508"
     sodipodi:ry="5.9363918"
     sodipodi:start="0"
     sodipodi:end="1.3795057"
     sodipodi:open="true"
     sodipodi:arc-type="arc"
     d="m 228.67754,-48.95937 a 5.4075508,5.9363918 0 0 1 -4.37943,5.82811" />
  <path
     id="use3-9"
     style="display:inline;fill:#000000;fill-opacity:1;stroke:none;stroke-width:2.46809;stroke-linejoin:round;stroke-dasharray:none;stroke-opacity:1;paint-order:stroke fill markers"
     d="m 12.429953,231.82539 v 0.78992 H 272.3395 v -0.78992 z" />
  <path
     id="use3-2"
     style="display:inline;fill:#000000;fill-opacity:1;stroke:none;stroke-width:4.51991;stroke-linejoin:round;stroke-dasharray:none;stroke-opacity:1;paint-order:stroke fill markers"
     d="m 10.101299,238.24118 v 0.78992 H 881.7847 v -0.78992 z" />
  <path
     style="display:inline;fill:none;fill-rule:evenodd;stroke:#000000;stroke-width:0.787156;stroke-linecap:square;stroke-dasharray:none;stroke-opacity:1"
     id="path1-5-5-9-9-3-4-9"
     transform="matrix(0.15822996,0.98740229,0.99136272,-0.13114857,0,0)"
     sodipodi:type="arc"
     sodipodi:cx="260.64584"
     sodipodi:cy="232.31947"
     sodipodi:rx="5.4147701"
     sodipodi:ry="5.9357185"
     sodipodi:start="0"
     sodipodi:end="1.3795057"
     sodipodi:open="true"
     sodipodi:arc-type="arc"
     d="m 266.06061,232.31947 a 5.4147701,5.9357185 0 0 1 -4.38528,5.82745" />
  <path
     style="display:inline;fill:none;fill-rule:evenodd;stroke:#000000;stroke-width:0.787156;stroke-linecap:square;stroke-dasharray:none;stroke-opacity:1"
     id="path1-5-5-9-9-3-4-4-3"
     transform="matrix(-0.15822996,0.98740229,-0.99136272,-0.13114857,0,0)"
     sodipodi:type="arc"
     sodipodi:cx="186.79073"
     sodipodi:cy="-322.36981"
     sodipodi:rx="5.4147701"
     sodipodi:ry="5.9357185"
     sodipodi:start="0"
     sodipodi:end="1.3795057"
     sodipodi:open="true"
     sodipodi:arc-type="arc"
     d="m 192.2055,-322.36981 a 5.4147701,5.9357185 0 0 1 -4.38528,5.82745" />
  <path
     id="rect1-5-2-6-2-1-3-4"
     style="display:inline;fill:#000000;fill-opacity:1;stroke:none;stroke-width:3.1066;stroke-linejoin:round;stroke-dasharray:none;stroke-opacity:1;paint-order:stroke fill markers"
     d="m 460.46434,232.5626 v -0.78992 H 289.40492 v 0.78992 z" />
  <path
     style="display:inline;fill:none;fill-rule:evenodd;stroke:#000000;stroke-width:0.787156;stroke-linecap:square;stroke-dasharray:none;stroke-opacity:1"
     id="path1-5-5-9-9-3-0"
     transform="matrix(-0.15822996,0.98740229,-0.99136272,-0.13114857,0,0)"
     sodipodi:type="arc"
     sodipodi:cx="162.13896"
     sodipodi:cy="-508.26895"
     sodipodi:rx="5.4147701"
     sodipodi:ry="5.9357185"
     sodipodi:start="0"
     sodipodi:end="1.3795057"
     sodipodi:open="true"
     sodipodi:arc-type="arc"
     d="m 167.55373,-508.26895 a 5.4147701,5.9357185 0 0 1 -4.38528,5.82745" />
  <path
     style="display:inline;fill:none;fill-opacity:1;fill-rule:evenodd;stroke:#000000;stroke-width:0.787156;stroke-linecap:square;stroke-dasharray:none;stroke-opacity:1"
     id="path1-5-3-7-6-4"
     transform="matrix(0.98740229,0.15822996,-0.13114857,0.99136272,0,0)"
     sodipodi:type="arc"
     sodipodi:cx="486.26889"
     sodipodi:cy="150.57718"
     sodipodi:rx="5.4147701"
     sodipodi:ry="5.8715482"
     sodipodi:start="0"
     sodipodi:end="1.3795057"
     sodipodi:open="true"
     sodipodi:arc-type="arc"
     d="m 491.68366,150.57718 a 5.4147701,5.8715482 0 0 1 -4.38528,5.76445" />
  <path
     id="rect1-5-2-6-2-3-4"
     style="display:inline;fill:#000000;fill-opacity:1;stroke:none;stroke-width:1.71085;stroke-linejoin:round;stroke-dasharray:none;stroke-opacity:1;paint-order:stroke fill markers"
     d="m 466.22631,227.05643 h -0.78992 v -51.88036 h 0.78992 z" />
  <path
     id="rect1-5-2-6-2-15-4"
     style="display:inline;fill:#000000;fill-opacity:1;stroke:none;stroke-width:1.70866;stroke-linejoin:round;stroke-dasharray:none;stroke-opacity:1;paint-order:stroke fill markers"
     d="m 472.66722,226.80775 h -0.78992 v -51.74773 h 0.78992 z" />
  <path
     style="display:inline;fill:none;fill-rule:evenodd;stroke:#000000;stroke-width:0.787156;stroke-linecap:square;stroke-dasharray:none;stroke-opacity:1"
     id="path1-5-5-9-9-3-4-8"
     transform="matrix(0.15822996,0.98740229,0.99136272,-0.13114857,0,0)"
     sodipodi:type="arc"
     sodipodi:cx="75.063416"
     sodipodi:cy="430.28217"
     sodipodi:rx="5.4147701"
     sodipodi:ry="5.9357185"
     sodipodi:start="0"
     sodipodi:end="1.3795057"
     sodipodi:open="true"
     sodipodi:arc-type="arc"
     d="m 80.478186,430.28217 a 5.4147701,5.9357185 0 0 1 -4.385281,5.82744" />
  <path
     id="rect1-5-2-6-2-28-0-8-5"
     style="display:inline;fill:#000000;fill-opacity:1;stroke:none;stroke-width:0.792032;stroke-linejoin:round;stroke-dasharray:none;stroke-opacity:1;paint-order:stroke fill markers"
     d="m 444.80929,6.6702069 h -0.78992 V 17.789168 h 0.78992 z" />
  <path
     style="display:inline;fill:none;fill-rule:evenodd;stroke:#000000;stroke-width:0.787156;stroke-linecap:square;stroke-dasharray:none;stroke-opacity:1"
     id="path1-5-5-9-9-3-4-4-7"
     transform="matrix(-0.15822996,0.98740229,-0.99136272,-0.13114857,0,0)"
     sodipodi:type="arc"
     sodipodi:cx="-42.402218"
     sodipodi:cy="-453.83871"
     sodipodi:rx="5.4147701"
     sodipodi:ry="5.9357185"
     sodipodi:start="0"
     sodipodi:end="1.3795057"
     sodipodi:open="true"
     sodipodi:arc-type="arc"
     d="m -36.987448,-453.83871 a 5.4147701,5.9357185 0 0 1 -4.385281,5.82744" />
  <path
     id="rect1-5-2-6-2-28-0-8-9-4"
     style="display:inline;fill:#000000;fill-opacity:1;stroke:none;stroke-width:0.792032;stroke-linejoin:round;stroke-dasharray:none;stroke-opacity:1;paint-order:stroke fill markers"
     d="m 451.09245,6.8479891 h -0.78992 V 17.966949 h 0.78992 z" />
  <path
     id="rect1-5-2-6-2-28-0-8-9-4-9"
     style="display:inline;fill:#000000;fill-opacity:1;stroke:none;stroke-width:1.2426;stroke-linejoin:round;stroke-dasharray:none;stroke-opacity:1;paint-order:stroke fill markers"
     d="m 456.04465,22.652893 v 0.78992 h 27.36797 v -0.78992 z" />
  <path
     style="display:inline;fill:none;fill-rule:evenodd;stroke:#000000;stroke-width:0.787156;stroke-linecap:square;stroke-dasharray:none;stroke-opacity:1"
     id="path1-5-5-9-9-3-0-9"
     transform="matrix(-0.15822996,0.98740229,-0.99136272,-0.13114857,0,0)"
     sodipodi:type="arc"
     sodipodi:cx="131.90808"
     sodipodi:cy="-735.65381"
     sodipodi:rx="5.4147701"
     sodipodi:ry="5.9357185"
     sodipodi:start="0"
     sodipodi:end="1.3795057"
     sodipodi:open="true"
     sodipodi:arc-type="arc"
     d="m 137.32285,-735.65381 a 5.4147701,5.9357185 0 0 1 -4.38528,5.82745" />
  <path
     style="display:inline;fill:none;fill-opacity:1;fill-rule:evenodd;stroke:#000000;stroke-width:0.787156;stroke-linecap:square;stroke-dasharray:none;stroke-opacity:1"
     id="path1-5-3-7-6-4-6"
     transform="matrix(0.98740229,0.15822996,-0.13114857,0.99136272,0,0)"
     sodipodi:type="arc"
     sodipodi:cx="714.57196"
     sodipodi:cy="114.15053"
     sodipodi:rx="5.4147701"
     sodipodi:ry="5.8715482"
     sodipodi:start="0"
     sodipodi:end="1.3795057"
     sodipodi:open="true"
     sodipodi:arc-type="arc"
     d="m 719.98673,114.15053 a 5.4147701,5.8715482 0 0 1 -4.38528,5.76445" />
  <path
     id="rect1-5-2-6-2-1-3-4-3"
     style="display:inline;fill:#000000;fill-opacity:1;stroke:none;stroke-width:3.46764;stroke-linejoin:round;stroke-dasharray:none;stroke-opacity:1;paint-order:stroke fill markers"
     d="M 690.59697,232.55682 V 231.7669 H 477.46701 v 0.78992 z" />
  <path
     style="display:inline;fill:none;fill-rule:evenodd;stroke:#000000;stroke-width:0.774503;stroke-linecap:square;stroke-dasharray:none;stroke-opacity:1"
     id="path1-3-9"
     transform="matrix(0.9873645,0.1584656,-0.13095197,0.99138871,0,0)"
     sodipodi:type="arc"
     sodipodi:cx="904.11902"
     sodipodi:cy="84.974823"
     sodipodi:rx="10.092873"
     sodipodi:ry="11.080082"
     sodipodi:start="0"
     sodipodi:end="1.3795057"
     sodipodi:open="true"
     sodipodi:arc-type="arc"
     d="m 914.21189,84.974823 a 10.092873,11.080082 0 0 1 -8.17395,10.877978" />
  <path
     style="display:inline;fill:none;fill-rule:evenodd;stroke:#000000;stroke-width:0.775116;stroke-linecap:square;stroke-dasharray:none;stroke-opacity:1"
     id="path1-5-1-6-2"
     transform="matrix(0.98736487,0.15846329,-0.1309539,0.99138846,0,0)"
     sodipodi:type="arc"
     sodipodi:cx="901.96423"
     sodipodi:cy="83.913635"
     sodipodi:rx="5.4075508"
     sodipodi:ry="5.9363918"
     sodipodi:start="0"
     sodipodi:end="1.3795057"
     sodipodi:open="true"
     sodipodi:arc-type="arc"
     d="m 907.37178,83.913635 a 5.4075508,5.9363918 0 0 1 -4.37943,5.82811" />
  <path
     id="rect1-5-2-6-2-1-3-4-3-5"
     style="display:inline;fill:#000000;fill-opacity:1;stroke:none;stroke-width:3.11549;stroke-linejoin:round;stroke-dasharray:none;stroke-opacity:1;paint-order:stroke fill markers"
     d="m 879.73854,232.47728 v -0.78992 H 707.69891 v 0.78992 z" />
  <path
     id="use2-3-5-7"
     style="display:inline;fill:#000000;fill-opacity:1;stroke-width:1.90504;stroke-linejoin:round;stroke-dasharray:none;paint-order:stroke fill markers"
     d="m 891.97814,228.9474 h -0.78992 V 0.09467008 h 0.78992 z" />
  <path
     id="use2-3-5-8"
     style="display:inline;fill:#000000;fill-opacity:1;stroke-width:1.89636;stroke-linejoin:round;stroke-dasharray:none;paint-order:stroke fill markers"
     d="M 885.47242,226.66992 H 884.6825 V -0.10297673 h 0.78992 z" />
  <g
     id="g2-5"
     transform="matrix(1.0134094,0,0,0.95056843,-11.842961,15.443799)"
     style="display:inline">
    <animateMotion
       begin="0.25s"
       dur="13.5s"
       repeatCount="indefinite"
       rotate="auto">
      <mpath
         xlink:href="#mypath" />
    </animateMotion>
    <ellipse
       cx="-11.803331"
       cy="-15.497792"
       rx="4.1927528"
       ry="2.9273691"
       fill="#0000ff"
       stroke="#000000"
       id="ellipse2-4-3"
       style="display:inline;fill:#00ffff;fill-opacity:1;stroke-width:0;stroke-dasharray:none"
       transform="rotate(90)" />
  </g>
  <g
     id="g2"
     transform="matrix(1.0134094,0,0,0.95056843,3.9349348,4.2250957)"
     style="display:inline">
    <ellipse
       cx="0"
       cy="0"
       rx="2.5494463"
       ry="2.089818"
       fill="#0000ff"
       stroke="#000000"
       id="ellipse2-4"
       style="display:inline;stroke-width:0;stroke-dasharray:none"
       transform="rotate(90)" />
    <animateMotion
       begin="0.50s"
       dur="11.5s"
       repeatCount="indefinite"
       rotate="auto">
      <mpath
         xlink:href="#mypath" />
    </animateMotion>
  </g>
  <g
     id="g2-53"
     transform="matrix(0.61615301,0,0,1.3285681,3.8949456,3.8068285)"
     style="display:inline">
    <ellipse
       cx="0"
       cy="0"
       rx="2.5494463"
       ry="2.089818"
       fill="#0000ff"
       stroke="#000000"
       id="ellipse2-4-5"
       style="display:inline;fill:#000064;fill-opacity:1;stroke-width:0;stroke-dasharray:none"
       transform="rotate(90)" />
    <animateMotion
       begin="1.00s"
       dur="8.5s"
       repeatCount="indefinite"
       rotate="auto">
      <mpath
         xlink:href="#mypath" />
    </animateMotion>
  </g>
</svg>
